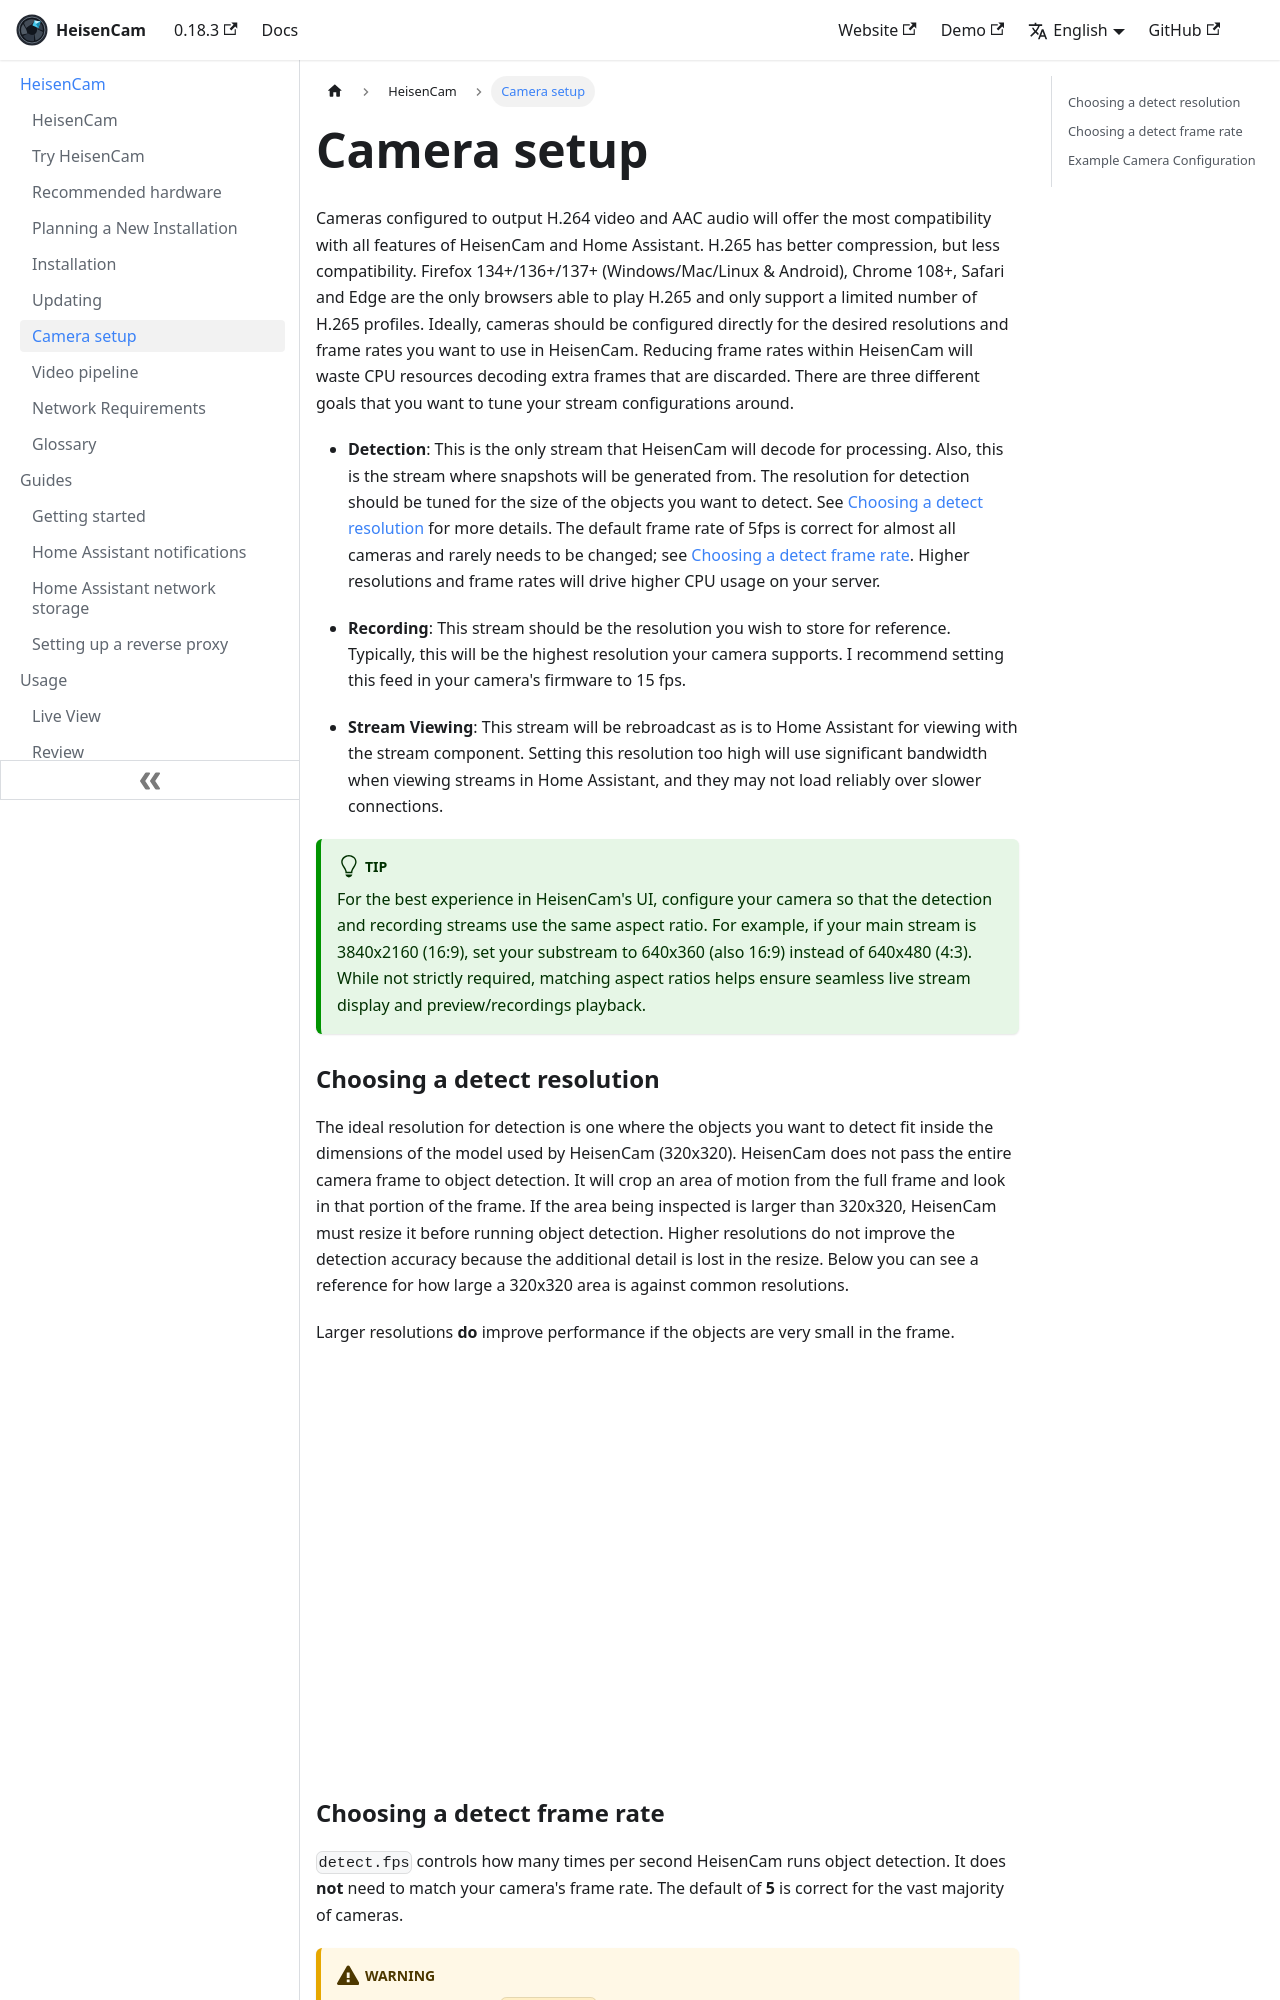

repository: kzkvv/heisencam · page: docs/frigate/camera_setup/index.html · generator: docusaurus

---
id: camera_setup
title: Camera setup
---

Cameras configured to output H.264 video and AAC audio will offer the most compatibility with all features of HeisenCam and Home Assistant. H.265 has better compression, but less compatibility. Firefox 134+/136+/137+ (Windows/Mac/Linux & Android), Chrome 108+, Safari and Edge are the only browsers able to play H.265 and only support a limited number of H.265 profiles. Ideally, cameras should be configured directly for the desired resolutions and frame rates you want to use in HeisenCam. Reducing frame rates within HeisenCam will waste CPU resources decoding extra frames that are discarded. There are three different goals that you want to tune your stream configurations around.

- **Detection**: This is the only stream that HeisenCam will decode for processing. Also, this is the stream where snapshots will be generated from. The resolution for detection should be tuned for the size of the objects you want to detect. See [Choosing a detect resolution](#choosing-a-detect-resolution) for more details. The default frame rate of 5fps is correct for almost all cameras and rarely needs to be changed; see [Choosing a detect frame rate](#choosing-a-detect-frame-rate). Higher resolutions and frame rates will drive higher CPU usage on your server.

- **Recording**: This stream should be the resolution you wish to store for reference. Typically, this will be the highest resolution your camera supports. I recommend setting this feed in your camera's firmware to 15 fps.

- **Stream Viewing**: This stream will be rebroadcast as is to Home Assistant for viewing with the stream component. Setting this resolution too high will use significant bandwidth when viewing streams in Home Assistant, and they may not load reliably over slower connections.

:::tip

For the best experience in HeisenCam's UI, configure your camera so that the detection and recording streams use the same aspect ratio. For example, if your main stream is 3840x2160 (16:9), set your substream to 640x360 (also 16:9) instead of 640x480 (4:3). While not strictly required, matching aspect ratios helps ensure seamless live stream display and preview/recordings playback.

:::

### Choosing a detect resolution

The ideal resolution for detection is one where the objects you want to detect fit inside the dimensions of the model used by HeisenCam (320x320). HeisenCam does not pass the entire camera frame to object detection. It will crop an area of motion from the full frame and look in that portion of the frame. If the area being inspected is larger than 320x320, HeisenCam must resize it before running object detection. Higher resolutions do not improve the detection accuracy because the additional detail is lost in the resize. Below you can see a reference for how large a 320x320 area is against common resolutions.

Larger resolutions **do** improve performance if the objects are very small in the frame.

![Resolutions](/img/resolutions-min.jpg)
